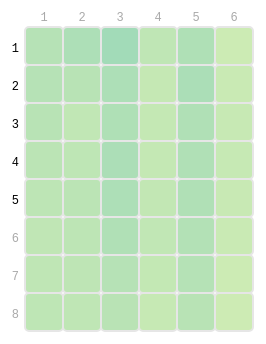
D3 v3 page, settled after 360 driven frames (6 s of simulated time); the page loaded 1 data file(s).


      var margin = { top: 50, right: 0, bottom: 100, left: 30 },
          width = 960 - margin.left - margin.right,
          height = 500 - margin.top - margin.bottom,
          gridSize = Math.floor(width / 24),
          legendElementWidth = gridSize*2,
          buckets = 5,
          colors = ["#ffffd9","#edf8b1","#c7e9b4","#7fcdbb","#41b6c4","#1d91c0","#225ea8","#253494","#081d58"], // alternatively colorbrewer.YlGnBu[9]
          days = ["1", "2", "3", "4", "5", "6", "7", "8"],
          times = ["1", "2", "3", "4", "5", "6"];


      d3.tsv("data.tsv",
        function(d) {
          return {
            day: +d.day,
            hour: +d.hour,
            value: +d.value
          };
        },
        function(error, data) {
          // var colorScale = d3.scale.quantile()
          //     .domain([0, buckets - 1, d3.max(data, function (d) { return d.value; })])
          //     .range(colors);

            var colorScale = d3.scale.linear()
                .domain([.4, .45, .5, .55, .6])
                .range(colors);

          var svg = d3.select("#chart").append("svg")
              .attr("width", width + margin.left + margin.right)
              .attr("height", height + margin.top + margin.bottom)
              .append("g")
              .attr("transform", "translate(" + margin.left + "," + margin.top + ")");

          var dayLabels = svg.selectAll(".dayLabel")
              .data(days)
              .enter().append("text")
                .text(function (d) { return d; })
                .attr("x", 0)
                .attr("y", function (d, i) { return i * gridSize; })
                .style("text-anchor", "end")
                .attr("transform", "translate(-6," + gridSize / 1.5 + ")")
                .attr("class", function (d, i) { return ((i >= 0 && i <= 4) ? "dayLabel mono axis axis-workweek" : "dayLabel mono axis"); });

          var timeLabels = svg.selectAll(".timeLabel")
              .data(times)
              .enter().append("text")
                .text(function(d) { return d; })
                .attr("x", function(d, i) { return i * gridSize; })
                .attr("y", 0)
                .style("text-anchor", "middle")
                .attr("transform", "translate(" + gridSize / 2 + ", -6)")
                .attr("class", function(d, i) { return ((i >= 7 && i <= 16) ? "timeLabel mono axis axis-worktime" : "timeLabel mono axis"); });

          var heatMap = svg.selectAll(".hour")
              .data(data)
              .enter().append("rect")
              .attr("x", function(d) { return (d.hour - 1) * gridSize; })
              .attr("y", function(d) { return (d.day - 1) * gridSize; })
              .attr("rx", 4)
              .attr("ry", 4)
              .attr("class", "hour bordered")
              .attr("width", gridSize)
              .attr("height", gridSize)
              .style("fill", colors[0]);

          heatMap.transition().duration(1000)
              .style("fill", function(d) { return colorScale(d.value); });

          heatMap.append("title").text(function(d) { return d.value; });
              
          // var legend = svg.selectAll(".legend")
          //     .data([0].concat(colorScale.quantiles()), function(d) { return d; })
          //     .enter().append("g")
          //     .attr("class", "legend");

          // legend.append("rect")
          //   .attr("x", function(d, i) { return legendElementWidth * i; })
          //   .attr("y", height)
          //   .attr("width", legendElementWidth)
          //   .attr("height", gridSize / 2)
          //   .style("fill", function(d, i) { return colors[i]; });

          // legend.append("text")
          //   .attr("class", "mono")
          //   .text(function(d) { return "≥ " + Math.round(d); })
          //   .attr("x", function(d, i) { return legendElementWidth * i; })
          //   .attr("y", height + gridSize);
      });
    

### data: data.tsv
day	hour	value
1	1	0.5118
1	2	0.5183
1	3	0.5255
1	4	0.5054
1	5	0.5169
1	6	0.4932
2	1	0.5117
2	2	0.5102
2	3	0.5181
2	4	0.5016
2	5	0.5196
2	6	0.4969
3	1	0.5103
3	2	0.5038
3	3	0.5168
3	4	0.5022
3	5	0.516
3	6	0.4998
4	1	0.5083
4	2	0.5059
4	3	0.5189
4	4	0.502
4	5	0.5158
4	6	0.5005
5	1	0.507
5	2	0.5081
5	3	0.5183
5	4	0.5035
5	5	0.5159
5	6	0.4986
6	1	0.5047
6	2	0.5069
6	3	0.5159
6	4	0.5041
6	5	0.5138
6	6	0.4968
7	1	0.5052
7	2	0.5064
7	3	0.512
7	4	0.5026
7	5	0.5126
7	6	0.4933
8	1	0.506
8	2	0.5058
8	3	0.51
8	4	0.5004
8	5	0.5103
8	6	0.4925